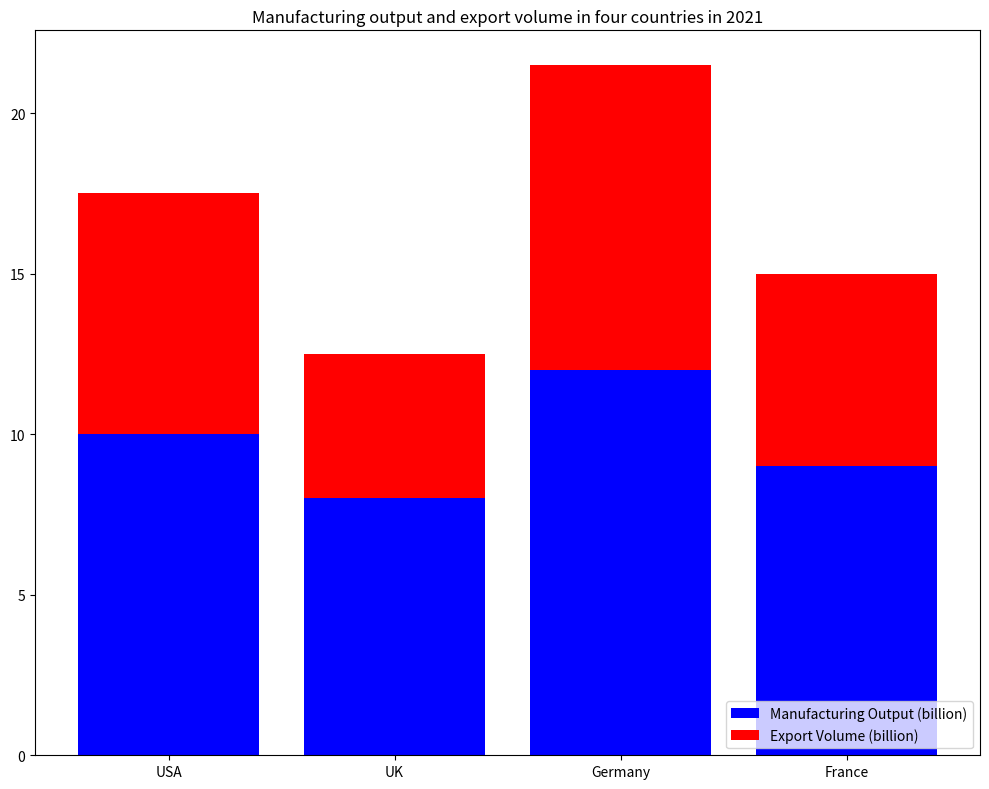

Recreate this plot in Python. (Note: this script raises an exception after producing the figure.)

import matplotlib.pyplot as plt 
import numpy as np 

# set data 
country = ['USA','UK','Germany','France'] 
manufacturing_output = [10, 8, 12, 9] 
export_volume = [7.5, 4.5, 9.5, 6] 

# create figure 
fig = plt.figure(figsize=(10, 8)) 
ax = fig.add_subplot() 

# plot the data 
ax.bar(country, manufacturing_output, label='Manufacturing Output (billion)', color='b', bottom=0) 
ax.bar(country, export_volume, label='Export Volume (billion)', color='r', bottom=manufacturing_output) 

# set ticks 
ax.set_xticks(country) 

# title 
ax.set_title('Manufacturing output and export volume in four countries in 2021') 

# legend 
ax.legend(loc='lower right') 

# adjust layout 
fig.tight_layout() 

# save image 
fig.savefig('bar chart/png/219.png') 

# clear current figure 
plt.clf()
